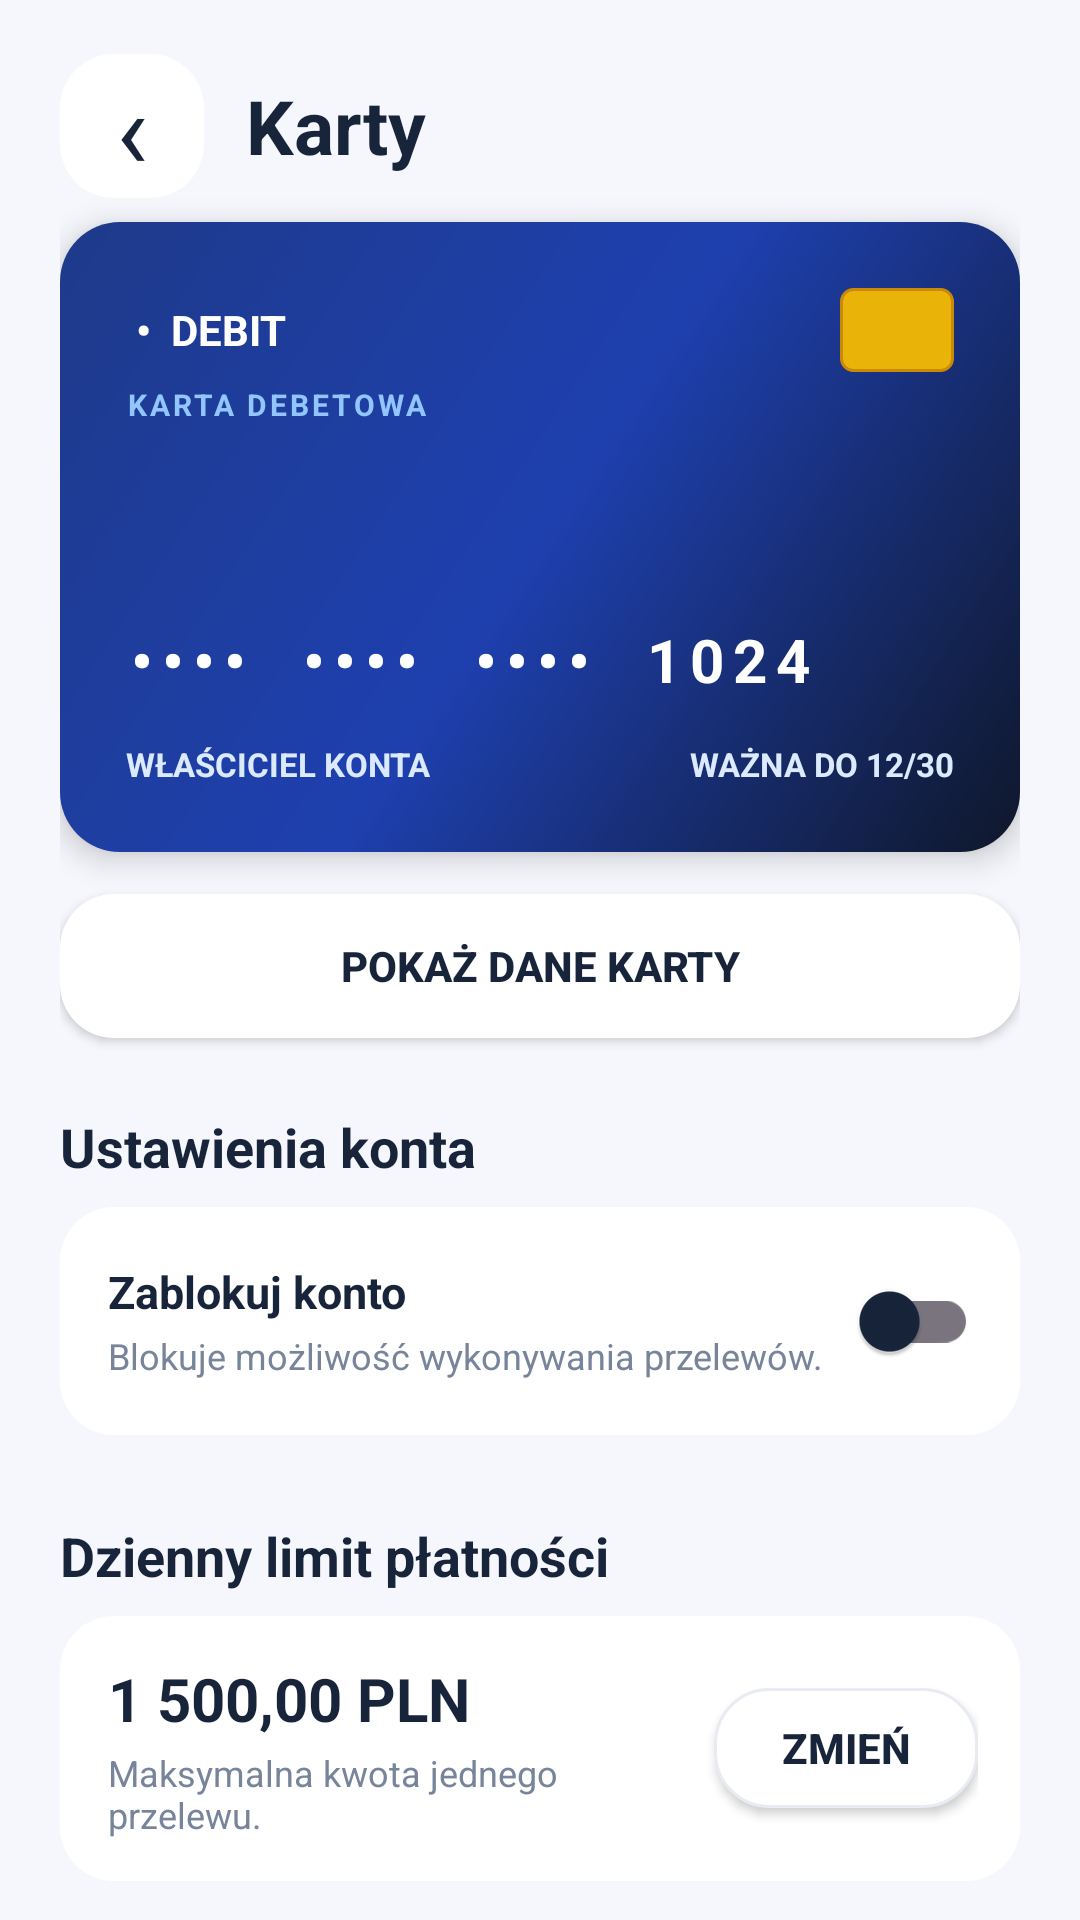

Write the Android layout XML for this screen, with the resource values it uses.
<!-- AndroidManifest.xml: application theme Theme.Bank3 -->
<!-- res/layout/activity_cards.xml -->
<?xml version="1.0" encoding="utf-8"?>
<ScrollView xmlns:android="http://schemas.android.com/apk/res/android"
    android:id="@+id/cardsScrollView"
    android:layout_width="match_parent"
    android:layout_height="match_parent"
    android:background="@color/theme_background"
    android:clipToPadding="false"
    android:fillViewport="true"
    android:paddingStart="20dp"
    android:paddingTop="18dp"
    android:paddingEnd="20dp"
    android:paddingBottom="28dp"
    android:scrollbars="none">

    <LinearLayout
        android:id="@+id/cardsRoot"
        android:layout_width="match_parent"
        android:layout_height="wrap_content"
        android:orientation="vertical">

        <LinearLayout
            android:layout_width="match_parent"
            android:layout_height="wrap_content"
            android:gravity="center_vertical"
            android:orientation="horizontal">

            <TextView
                android:id="@+id/btnBackCards"
                android:layout_width="48dp"
                android:layout_height="48dp"
                android:background="@drawable/bg_nav_inactive"
                android:contentDescription="Wróć"
                android:gravity="center"
                android:text="‹"
                android:textColor="@color/theme_text"
                android:textSize="36sp" />

            <TextView
                android:id="@+id/txtCardsTitle"
                android:layout_width="0dp"
                android:layout_height="wrap_content"
                android:layout_marginStart="14dp"
                android:layout_weight="1"
                android:text="Karty"
                android:textColor="@color/theme_text"
                android:textSize="25sp"
                android:textStyle="bold" />
        </LinearLayout>

        <LinearLayout
            android:id="@+id/cardContainer"
            android:layout_width="match_parent"
            android:layout_height="210dp"
            android:layout_marginTop="8dp"
            android:background="@drawable/bg_credit_card"
            android:elevation="6dp"
            android:orientation="vertical"
            android:padding="22dp">

            <LinearLayout
                android:layout_width="match_parent"
                android:layout_height="wrap_content"
                android:gravity="center_vertical"
                android:orientation="horizontal">

                <TextView
                    android:layout_width="0dp"
                    android:layout_height="wrap_content"
                    android:layout_weight="1"
                    android:text=" •  DEBIT"
                    android:textColor="#FFFFFF"
                    android:textSize="14sp"
                    android:textStyle="bold" />

                <View
                    android:layout_width="38dp"
                    android:layout_height="28dp"
                    android:background="@drawable/bg_card_chip" />
            </LinearLayout>

            <TextView
                android:layout_width="wrap_content"
                android:layout_height="wrap_content"
                android:layout_marginTop="4dp"
                android:letterSpacing="0.1"
                android:text="KARTA DEBETOWA"
                android:textColor="#93C5FD"
                android:textSize="10sp"
                android:textStyle="bold" />

            <View
                android:layout_width="match_parent"
                android:layout_height="0dp"
                android:layout_weight="1" />

            <TextView
                android:id="@+id/txtCardNumber"
                android:layout_width="match_parent"
                android:layout_height="wrap_content"
                android:letterSpacing="0.15"
                android:text="••••  ••••  ••••  1024"
                android:textColor="#FFFFFF"
                android:textSize="20sp"
                android:textStyle="bold" />

            <LinearLayout
                android:layout_width="match_parent"
                android:layout_height="wrap_content"
                android:layout_marginTop="14dp"
                android:gravity="center_vertical"
                android:orientation="horizontal">

                <TextView
                    android:id="@+id/txtCardHolder"
                    android:layout_width="0dp"
                    android:layout_height="wrap_content"
                    android:layout_weight="1"
                    android:text="WŁAŚCICIEL KONTA"
                    android:textColor="#DBEAFE"
                    android:textSize="11sp"
                    android:textStyle="bold" />

                <TextView
                    android:layout_width="wrap_content"
                    android:layout_height="wrap_content"
                    android:text="WAŻNA DO 12/30"
                    android:textColor="#DBEAFE"
                    android:textSize="11sp"
                    android:textStyle="bold" />
            </LinearLayout>
        </LinearLayout>

        <Button
            android:id="@+id/btnRevealCard"
            android:layout_width="match_parent"
            android:layout_height="48dp"
            android:layout_marginTop="14dp"
            android:background="@drawable/bg_nav_inactive"
            android:text="Pokaż dane karty"
            android:textColor="@color/theme_text"
            android:textSize="14sp"
            android:textStyle="bold" />

        <TextView
            android:layout_width="match_parent"
            android:layout_height="wrap_content"
            android:layout_marginTop="24dp"
            android:layout_marginBottom="8dp"
            android:text="Ustawienia konta"
            android:textColor="@color/theme_text"
            android:textSize="18sp"
            android:textStyle="bold" />

        <LinearLayout
            android:id="@+id/itemBlockAccount"
            android:layout_width="match_parent"
            android:layout_height="wrap_content"
            android:layout_marginBottom="12dp"
            android:background="@drawable/bg_nav_inactive"
            android:gravity="center_vertical"
            android:orientation="horizontal"
            android:paddingStart="16dp"
            android:paddingTop="14dp"
            android:paddingEnd="14dp"
            android:paddingBottom="14dp">

            <LinearLayout
                android:layout_width="0dp"
                android:layout_height="wrap_content"
                android:layout_weight="1"
                android:orientation="vertical">

                <TextView
                    android:layout_width="wrap_content"
                    android:layout_height="wrap_content"
                    android:text="Zablokuj konto"
                    android:textColor="@color/theme_text"
                    android:textSize="15sp"
                    android:textStyle="bold" />

                <TextView
                    android:layout_width="wrap_content"
                    android:layout_height="wrap_content"
                    android:paddingTop="3dp"
                    android:text="Blokuje możliwość wykonywania przelewów."
                    android:textColor="@color/theme_text_secondary"
                    android:textSize="12sp" />
            </LinearLayout>

            <androidx.appcompat.widget.SwitchCompat
                android:id="@+id/switchBlocked"
                android:layout_width="wrap_content"
                android:layout_height="wrap_content"
                android:contentDescription="Zablokuj konto" />
        </LinearLayout>

        <TextView
            android:layout_width="match_parent"
            android:layout_height="wrap_content"
            android:layout_marginTop="16dp"
            android:layout_marginBottom="8dp"
            android:text="Dzienny limit płatności"
            android:textColor="@color/theme_text"
            android:textSize="18sp"
            android:textStyle="bold" />

        <LinearLayout
            android:layout_width="match_parent"
            android:layout_height="wrap_content"
            android:background="@drawable/bg_nav_inactive"
            android:gravity="center_vertical"
            android:orientation="horizontal"
            android:paddingStart="16dp"
            android:paddingTop="14dp"
            android:paddingEnd="14dp"
            android:paddingBottom="14dp">

            <LinearLayout
                android:layout_width="0dp"
                android:layout_height="wrap_content"
                android:layout_weight="1"
                android:orientation="vertical">

                <TextView
                    android:id="@+id/txtLimitValue"
                    android:layout_width="wrap_content"
                    android:layout_height="wrap_content"
                    android:text="1 500,00 PLN"
                    android:textColor="@color/theme_text"
                    android:textSize="20sp"
                    android:textStyle="bold" />

                <TextView
                    android:layout_width="wrap_content"
                    android:layout_height="wrap_content"
                    android:paddingTop="3dp"
                    android:text="Maksymalna kwota jednego przelewu."
                    android:textColor="@color/theme_text_secondary"
                    android:textSize="12sp" />
            </LinearLayout>

            <Button
                android:id="@+id/btnChangeLimit"
                android:layout_width="wrap_content"
                android:layout_height="40dp"
                android:background="@drawable/bg_quick_action"
                android:paddingStart="16dp"
                android:paddingEnd="16dp"
                android:text="Zmień"
                android:textColor="@color/theme_text"
                android:textSize="14sp"
                android:textStyle="bold" />
        </LinearLayout>

    </LinearLayout>
</ScrollView>
<!-- resources referenced by this layout -->
<resources>
  <color name="theme_background">#F5F7FC</color>
  <color name="theme_text">#17243A</color>
  <color name="theme_text_secondary">#77849A</color>
  <!-- drawable bg_card_chip (drawable) -->
  <?xml version="1.0" encoding="utf-8"?>
  <shape xmlns:android="http://schemas.android.com/apk/res/android">
      <solid android:color="#EAB308" />
      <corners android:radius="4dp" />
      <stroke
          android:width="1dp"
          android:color="#CA8A04" />
  </shape>
  <!-- drawable bg_credit_card (drawable) -->
  <?xml version="1.0" encoding="utf-8"?>
  <shape xmlns:android="http://schemas.android.com/apk/res/android">
      <gradient
          android:angle="135"
          android:endColor="#1E3A8A"
          android:centerColor="#1E40AF"
          android:startColor="#0F172A"
          android:type="linear" />
      <corners android:radius="20dp" />
  </shape>
  <!-- drawable bg_nav_inactive (drawable) -->
  <?xml version="1.0" encoding="utf-8"?>
  <shape xmlns:android="http://schemas.android.com/apk/res/android">
  
      <corners android:radius="18dp" />
  
      <solid android:color="@color/theme_surface" />
  
  </shape>
  <!-- drawable bg_quick_action (drawable) -->
  <?xml version="1.0" encoding="utf-8"?>
  <shape xmlns:android="http://schemas.android.com/apk/res/android">
  
      <corners android:radius="18dp" />
  
      <solid android:color="@color/theme_surface" />
  
      <stroke
          android:width="1dp"
          android:color="@color/theme_divider" />
  
  </shape>
  <style name="Theme.Bank3" parent="Base.Theme.Bank3" />
  <color name="theme_surface">#FFFFFF</color>
  <color name="theme_divider">#E8ECF2</color>
  <style name="Base.Theme.Bank3" parent="Theme.Material3.Light.NoActionBar">
  
          <item name="colorPrimary">@color/theme_primary</item>
          <item name="colorOnPrimary">@color/theme_on_primary</item>
  
          <item name="colorSecondary">@color/theme_accent</item>
          <item name="colorOnSecondary">@color/theme_on_primary</item>
  
          <item name="android:colorBackground">@color/theme_background</item>
          <item name="colorSurface">@color/theme_surface</item>
          <item name="colorOnSurface">@color/theme_text</item>
  
          <item name="android:statusBarColor">@color/theme_background</item>
          <item name="android:navigationBarColor">@color/theme_background</item>
  
          <item name="android:windowLightStatusBar">true</item>
          <item name="android:windowLightNavigationBar">true</item>
      </style>
  <color name="theme_primary">#2457C5</color>
  <color name="theme_on_primary">#FFFFFF</color>
  <color name="theme_accent">#527DE8</color>
</resources>
